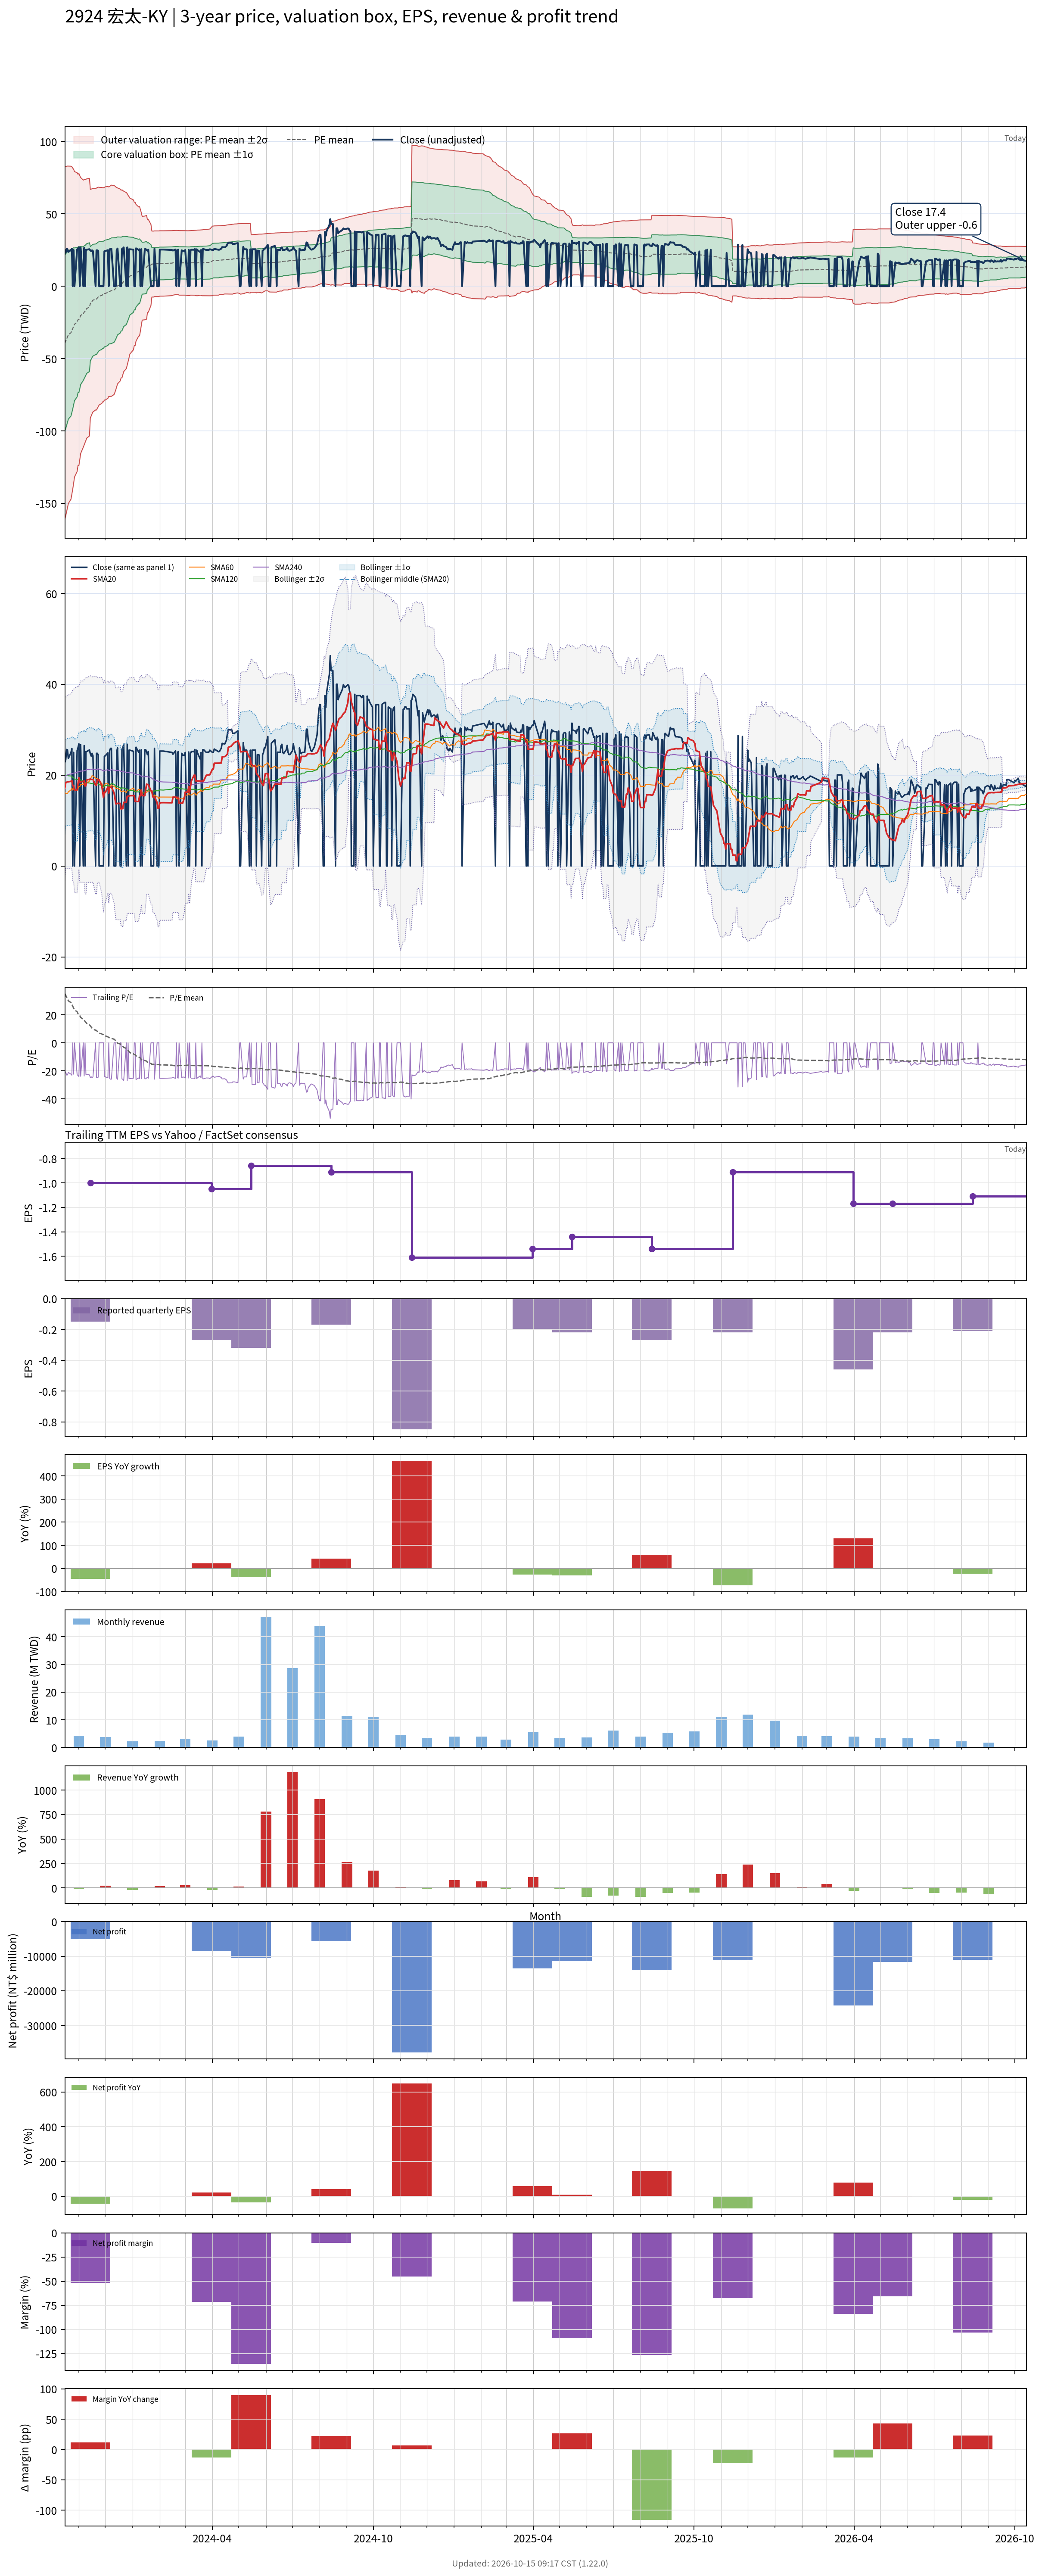

The data file committed next to this chart (first rows):
# chart-version: skill-stock-dynamic-val…
date, close, available_date, period_end, eps, ttm_eps, pe, pe_mean, pe_std, price_m2, price_m1, price_mean, price_p1, price_p2, forward_eps, forward_pe, forward_pe_mean, forward_pe_std, forward_price_m2, forward_price_m1, forward_price_mean, forward_price_p1, forward_price_p2, sma20
2023-10-16, 22.8, 2023-08-14, 2023-06-30, -0.12, -1.12, -20.36, 35.23, 54.4, 82.4, 21.47, -39.46, -100.4, -161.3, , , , , , , , , , 17.13
2023-10-17, 23.35, 2023-08-14, 2023-06-30, -0.12, -1.12, -20.85, 33.93, 53.86, 82.64, 22.32, -38, -98.32, -158.6, , , , , , , , , , 18.3
2023-10-18, 25.65, 2023-08-14, 2023-06-30, -0.12, -1.12, -22.9, 32.61, 53.29, 82.84, 23.16, -36.52, -96.21, -155.9, , , , , , , , , , 18.43
2023-10-19, 25.6, 2023-08-14, 2023-06-30, -0.12, -1.12, -22.86, 31.3, 52.69, 82.97, 23.96, -35.05, -94.06, -153.1, , , , , , , , , , 18.53
2023-10-20, 23.65, 2023-08-14, 2023-06-30, -0.12, -1.12, -21.12, 30, 52.03, 82.96, 24.68, -33.6, -91.88, -150.2, , , , , , , , , , 18.53
2023-10-23, 25, 2023-08-14, 2023-06-30, -0.12, -1.12, -22.32, 28.69, 51.35, 82.88, 25.38, -32.13, -89.64, -147.1, , , , , , , , , , 18.64
2023-10-24, 25.85, 2023-08-14, 2023-06-30, -0.12, -1.12, -23.08, 27.32, 50.51, 82.53, 25.97, -30.6, -87.17, -143.7, , , , , , , , , , 18.81
2023-10-25, 0.000000, 2023-08-14, 2023-06-30, -0.12, -1.12, -0.000000, 26.16, 49.51, 81.59, 26.14, -29.3, -84.75, -140.2, , , , , , , , , , 17.64
2023-10-26, 25, 2023-08-14, 2023-06-30, -0.12, -1.12, -22.32, 24.75, 48.42, 80.75, 26.52, -27.72, -81.95, -136.2, , , , , , , , , , 17.74
2023-10-27, 0.000000, 2023-08-14, 2023-06-30, -0.12, -1.12, -0.000000, 23.5, 47.1, 79.17, 26.43, -26.32, -79.07, -131.8, , , , , , , , , , 16.64
2023-10-30, 25.4, 2023-08-14, 2023-06-30, -0.12, -1.12, -22.68, 22.15, 46.06, 78.37, 26.78, -24.81, -76.4, -128, , , , , , , , , , 16.79
2023-10-31, 26.05, 2023-08-14, 2023-06-30, -0.12, -1.12, -23.26, 20.77, 44.88, 77.27, 27, -23.26, -73.52, -123.8, , , , , , , , , , 18.09
2023-11-01, 26.9, 2023-08-14, 2023-06-30, -0.12, -1.12, -24.02, 20.57, 45.02, 77.82, 27.39, -23.03, -73.46, -123.9, , , , , , , , , , 19.43
2023-11-02, 0.000000, 2023-08-14, 2023-06-30, -0.12, -1.12, -0.000000, 19.44, 43.8, 76.34, 27.28, -21.77, -70.82, -119.9, , , , , , , , , , 18.36
2023-11-03, 26.7, 2023-08-14, 2023-06-30, -0.12, -1.12, -23.84, 18.08, 42.56, 75.08, 27.42, -20.25, -67.91, -115.6, , , , , , , , , , 18.58
2023-11-06, 0.000000, 2023-08-14, 2023-06-30, -0.12, -1.12, -0.000000, 16.95, 41.19, 73.28, 27.15, -18.98, -65.11, -111.2, , , , , , , , , , 18.58
2023-11-07, 26.5, 2023-08-14, 2023-06-30, -0.12, -1.12, -23.66, 16.07, 40.92, 73.67, 27.83, -18, -63.83, -109.7, , , , , , , , , , 18.74
2023-11-08, 0.000000, 2023-08-14, 2023-06-30, -0.12, -1.12, -0.000000, 15.41, 40.53, 73.53, 28.14, -17.26, -62.65, -108, , , , , , , , , , 17.61
2023-11-09, 25.2, 2023-08-14, 2023-06-30, -0.12, -1.12, -22.5, 14.57, 40.26, 73.86, 28.77, -16.31, -61.4, -106.5, , , , , , , , , , 17.68
2023-11-10, 25.2, 2023-08-14, 2023-06-30, -0.12, -1.12, -22.5, 13.74, 39.98, 74.17, 29.39, -15.38, -60.16, -104.9, , , , , , , , , , 18.94
2023-11-13, 25.55, 2023-08-14, 2023-06-30, -0.12, -1.12, -22.81, 12.93, 39.74, 74.53, 30.02, -14.49, -58.99, -103.5, , , , , , , , , , 19.08
2023-11-14, 24.7, 2023-11-14, 2023-09-30, -0.15, -1, -24.7, 12.1, 39.47, 66.83, 27.37, -12.1, -51.57, -91.03, , , , , , , , , , 19.15
2023-11-15, 24.2, 2023-11-14, 2023-09-30, -0.15, -1, -24.2, 11.28, 39.18, 67.09, 27.9, -11.28, -50.46, -89.64, , , , , , , , , , 19.07
2023-11-16, 24.8, 2023-11-14, 2023-09-30, -0.15, -1, -24.8, 10.43, 38.85, 67.27, 28.42, -10.43, -49.29, -88.14, , , , , , , , , , 19.04
2023-11-17, 24.25, 2023-11-14, 2023-09-30, -0.15, -1, -24.25, 9.655, 38.6, 67.55, 28.95, -9.655, -48.26, -86.86, , , , , , , , , , 19.07
2023-11-20, 0.000000, 2023-11-14, 2023-09-30, -0.15, -1, -0.000000, 9.078, 38.22, 67.36, 29.14, -9.078, -47.3, -85.52, , , , , , , , , , 17.82
2023-11-21, 24.8, 2023-11-14, 2023-09-30, -0.15, -1, -24.8, 8.871, 38.34, 67.8, 29.47, -8.871, -47.21, -85.54, , , , , , , , , , 17.76
2023-11-22, 24.8, 2023-11-14, 2023-09-30, -0.15, -1, -24.8, 8.126, 38.11, 68.1, 29.99, -8.126, -46.24, -84.35, , , , , , , , , , 19
2023-11-23, 24.45, 2023-11-14, 2023-09-30, -0.15, -1, -24.45, 7.419, 37.92, 68.42, 30.5, -7.419, -45.34, -83.26, , , , , , , , , , 18.98
2023-11-24, 0.000000, 2023-11-14, 2023-09-30, -0.15, -1, -0.000000, 6.902, 37.59, 68.28, 30.69, -6.902, -44.49, -82.09, , , , , , , , , , 18.98
2023-11-27, 0.000000, 2023-11-14, 2023-09-30, -0.15, -1, -0.000000, 6.418, 37.3, 68.18, 30.88, -6.418, -43.72, -81.02, , , , , , , , , , 17.7
2023-11-28, 0.000000, 2023-11-14, 2023-09-30, -0.15, -1, -0.000000, 5.927, 36.99, 68.05, 31.06, -5.927, -42.92, -79.9, , , , , , , , , , 16.4
2023-11-29, 0.000000, 2023-11-14, 2023-09-30, -0.15, -1, -0.000000, 5.927, 36.99, 68.05, 31.06, -5.927, -42.92, -79.9, , , , , , , , , , 15.06
2023-11-30, 24.15, 2023-11-14, 2023-09-30, -0.15, -1, -24.15, 5.216, 36.74, 68.26, 31.52, -5.216, -41.95, -78.69, , , , , , , , , , 16.27
2023-12-01, 24.25, 2023-11-14, 2023-09-30, -0.15, -1, -24.25, 5.014, 36.83, 68.65, 31.82, -5.014, -41.85, -78.68, , , , , , , , , , 16.14
2023-12-04, 24.9, 2023-11-14, 2023-09-30, -0.15, -1, -24.9, 4.304, 36.58, 68.85, 32.27, -4.304, -40.88, -77.46, , , , , , , , , , 17.39
2023-12-05, 0.000000, 2023-11-14, 2023-09-30, -0.15, -1, -0.000000, 3.785, 36.19, 68.59, 32.4, -3.785, -39.97, -76.16, , , , , , , , , , 16.06
2023-12-06, 25.4, 2023-11-14, 2023-09-30, -0.15, -1, -25.4, 3.573, 36.29, 69, 32.71, -3.573, -39.86, -76.14, , , , , , , , , , 17.33
2023-12-07, 25.9, 2023-11-14, 2023-09-30, -0.15, -1, -25.9, 3.358, 36.38, 69.41, 33.03, -3.358, -39.74, -76.12, , , , , , , , , , 17.37
2023-12-08, 25.9, 2023-11-14, 2023-09-30, -0.15, -1, -25.9, 3.142, 36.48, 69.82, 33.34, -3.142, -39.62, -76.1, , , , , , , , , , 17.4
2023-12-11, 0.000000, 2023-11-14, 2023-09-30, -0.15, -1, -0.000000, 2.64, 36.1, 69.56, 33.46, -2.64, -38.74, -74.84, , , , , , , , , , 16.12
2023-12-12, 0.000000, 2023-11-14, 2023-09-30, -0.15, -1, -0.000000, 2.087, 35.62, 69.16, 33.54, -2.087, -37.71, -73.33, , , , , , , , , , 14.89
2023-12-13, 0.000000, 2023-11-14, 2023-09-30, -0.15, -1, -0.000000, 1.48, 35.02, 68.56, 33.54, -1.48, -36.5, -71.53, , , , , , , , , , 13.68
2023-12-14, 25.15, 2023-11-14, 2023-09-30, -0.15, -1, -25.15, 0.6383, 34.43, 68.22, 33.79, -0.6383, -35.07, -69.49, , , , , , , , , , 13.7
2023-12-15, 26, 2023-11-14, 2023-09-30, -0.15, -1, -26, -0.198, 33.84, 67.87, 34.03, 0.198, -33.64, -67.47, , , , , , , , , , 13.79
2023-12-18, 0.000000, 2023-11-14, 2023-09-30, -0.15, -1, -0.000000, -0.8134, 33.14, 67.1, 33.96, 0.8134, -32.33, -65.47, , , , , , , , , , 13.79
2023-12-19, 0.000000, 2023-11-14, 2023-09-30, -0.15, -1, -0.000000, -1.433, 32.41, 66.26, 33.85, 1.433, -30.98, -63.39, , , , , , , , , , 12.54
2023-12-20, 25.7, 2023-11-14, 2023-09-30, -0.15, -1, -25.7, -1.647, 32.49, 66.62, 34.13, 1.647, -30.84, -63.33, , , , , , , , , , 12.59
2023-12-21, 26, 2023-11-14, 2023-09-30, -0.15, -1, -26, -2.486, 31.79, 66.07, 34.28, 2.486, -29.31, -61.1, , , , , , , , , , 12.67
2023-12-22, 26.8, 2023-11-14, 2023-09-30, -0.15, -1, -26.8, -3.291, 31.16, 65.62, 34.45, 3.291, -27.87, -59.04, , , , , , , , , , 14.01
2023-12-25, 0.000000, 2023-11-14, 2023-09-30, -0.15, -1, -0.000000, -3.892, 30.38, 64.66, 34.28, 3.892, -26.49, -56.88, , , , , , , , , , 14.01
2023-12-26, 26.8, 2023-11-14, 2023-09-30, -0.15, -1, -26.8, -4.732, 29.6, 63.92, 34.33, 4.732, -24.86, -54.46, , , , , , , , , , 15.35
2023-12-27, 0.000000, 2023-11-14, 2023-09-30, -0.15, -1, -0.000000, -5.349, 28.7, 62.74, 34.05, 5.349, -23.35, -52.04, , , , , , , , , , 15.35
2023-12-28, 25.5, 2023-11-14, 2023-09-30, -0.15, -1, -25.5, -6.16, 27.86, 61.88, 34.02, 6.16, -21.7, -49.56, , , , , , , , , , 15.41
2023-12-29, 25.5, 2023-11-14, 2023-09-30, -0.15, -1, -25.5, -6.988, 26.92, 60.84, 33.91, 6.988, -19.94, -46.86, , , , , , , , , , 15.48
2024-01-02, 25.25, 2023-11-14, 2023-09-30, -0.15, -1, -25.25, -7.818, 25.91, 59.64, 33.73, 7.818, -18.09, -44.01, , , , , , , , , , 15.49
2024-01-03, 0.000000, 2023-11-14, 2023-09-30, -0.15, -1, -0.000000, -8.448, 24.76, 57.97, 33.21, 8.448, -16.31, -41.07, , , , , , , , , , 15.49
2024-01-04, 0.000000, 2023-11-14, 2023-09-30, -0.15, -1, -0.000000, -8.448, 24.76, 57.97, 33.21, 8.448, -16.31, -41.07, , , , , , , , , , 14.22
2024-01-05, 26.15, 2023-11-14, 2023-09-30, -0.15, -1, -26.15, -9.286, 23.61, 56.5, 32.89, 9.286, -14.32, -37.93, , , , , , , , , , 14.24
... 669 more rows
